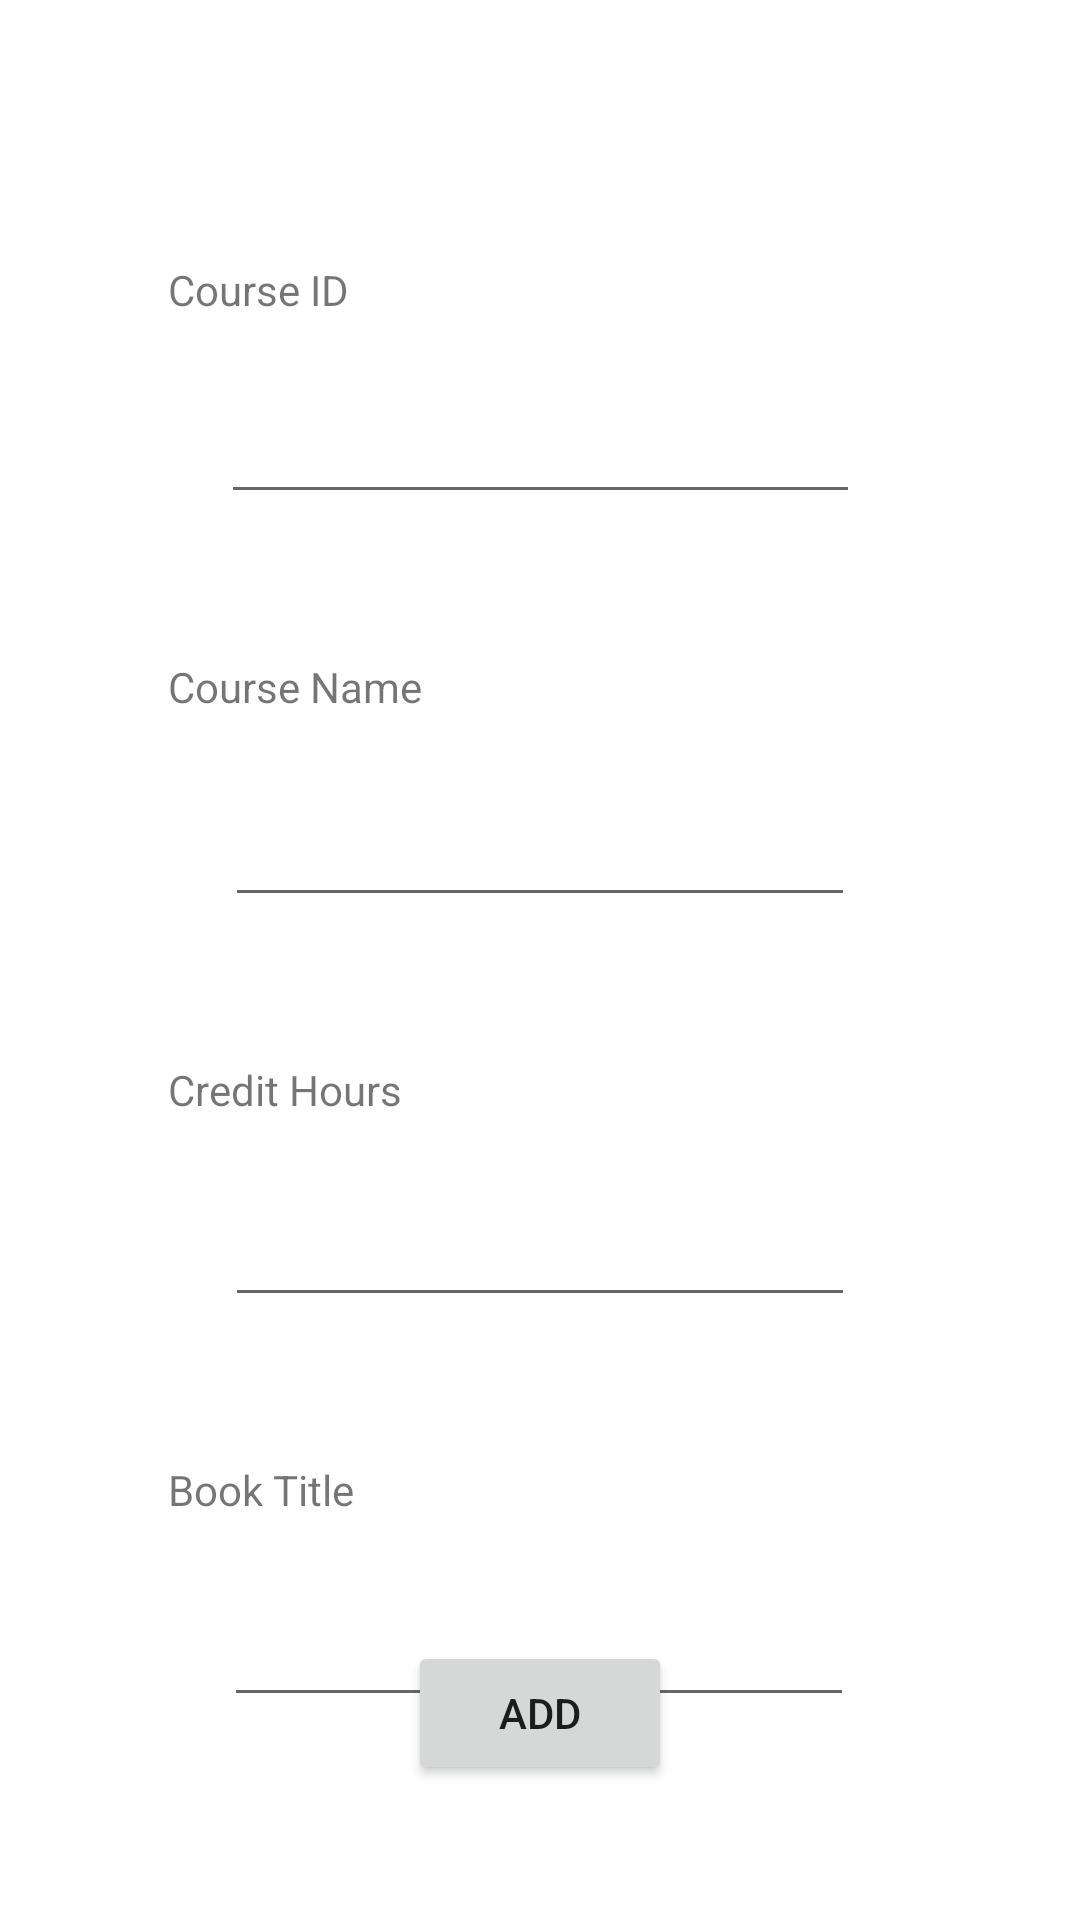

Produce the Android XML layout that renders to this screen, including the resource entries it uses.
<!-- AndroidManifest.xml: application theme Theme.CollageDashboardApplication -->
<!-- res/layout/activity_add_courses.xml -->
<?xml version="1.0" encoding="utf-8"?>
<androidx.constraintlayout.widget.ConstraintLayout xmlns:android="http://schemas.android.com/apk/res/android"
    xmlns:app="http://schemas.android.com/apk/res-auto"
    xmlns:tools="http://schemas.android.com/tools"
    android:layout_width="match_parent"
    android:layout_height="match_parent"
    tools:context=".AddCoursesActivity">


    <TextView
        android:id="@+id/courseIdLabel"
        android:layout_width="wrap_content"
        android:layout_height="wrap_content"
        android:layout_marginStart="56dp"
        android:layout_marginTop="87dp"
        android:text="@string/CourseId"
        app:layout_constraintStart_toStartOf="parent"
        app:layout_constraintTop_toTopOf="parent" />

    <EditText
        android:id="@+id/courseIdTxt"
        android:layout_width="213dp"
        android:layout_height="wrap_content"
        android:layout_marginTop="24dp"
        android:ems="10"
        android:inputType="number"
        app:layout_constraintEnd_toEndOf="parent"
        app:layout_constraintStart_toStartOf="parent"
        app:layout_constraintTop_toBottomOf="@+id/courseIdLabel"
        android:importantForAutofill="no" />

    <TextView
        android:id="@+id/courseNameLabel"
        android:layout_width="wrap_content"
        android:layout_height="wrap_content"
        android:layout_above="@+id/courseIdTxt"
        android:layout_alignStart="@+id/courseIdLabel"
        android:layout_marginStart="56dp"
        android:layout_marginTop="48dp"
        android:text="@string/course_name"
        app:layout_constraintStart_toStartOf="parent"
        app:layout_constraintTop_toBottomOf="@+id/courseIdTxt" />

    <EditText
        android:id="@+id/courseNameTxt"
        android:layout_width="wrap_content"
        android:layout_height="wrap_content"
        android:layout_marginTop="26dp"
        android:ems="10"
        android:inputType="text"
        app:layout_constraintEnd_toEndOf="parent"
        app:layout_constraintStart_toStartOf="parent"
        app:layout_constraintTop_toBottomOf="@+id/courseNameLabel"
        android:importantForAutofill="no" />

    <TextView
        android:id="@+id/courseHoursLabel"
        android:layout_width="wrap_content"
        android:layout_height="wrap_content"
        android:layout_above="@+id/courseHoursTxt"
        android:layout_alignStart="@+id/courseBookLabel"
        android:layout_marginStart="56dp"
        android:layout_marginTop="48dp"
        android:text="@string/credit_hours"
        app:layout_constraintStart_toStartOf="parent"
        app:layout_constraintTop_toBottomOf="@+id/courseNameTxt" />

    <EditText
        android:id="@+id/courseHoursTxt"
        android:layout_width="wrap_content"
        android:layout_height="wrap_content"
        android:layout_marginTop="25dp"
        android:ems="10"
        android:inputType="number"
        app:layout_constraintEnd_toEndOf="parent"
        app:layout_constraintStart_toStartOf="parent"
        app:layout_constraintTop_toBottomOf="@+id/courseHoursLabel"
        android:importantForAutofill="no" />

    <TextView
        android:id="@+id/courseBookLabel"
        android:layout_width="wrap_content"
        android:layout_height="wrap_content"
        android:layout_above="@+id/addCourseBtn"
        android:layout_marginStart="56dp"
        android:layout_marginTop="48dp"
        android:text="@string/book_title"
        app:layout_constraintStart_toStartOf="parent"
        app:layout_constraintTop_toBottomOf="@+id/courseHoursTxt" />

    <EditText
        android:id="@+id/bookTitleTxt"
        android:layout_width="wrap_content"
        android:layout_height="wrap_content"
        android:layout_alignStart="@+id/courseIdTxt"
        android:layout_alignTop="@+id/courseHoursLabel"
        android:layout_alignParentEnd="true"
        android:layout_marginTop="25dp"
        android:ems="10"
        android:inputType="text|phone"
        app:layout_constraintEnd_toEndOf="parent"
        app:layout_constraintHorizontal_bias="0.497"
        app:layout_constraintStart_toStartOf="parent"
        app:layout_constraintTop_toBottomOf="@+id/courseBookLabel"
        android:importantForAutofill="no" />

    <Button
        android:id="@+id/addCourseBtn"
        android:layout_width="wrap_content"
        android:layout_height="wrap_content"
        android:layout_alignParentEnd="true"
        android:layout_alignParentBottom="true"
        android:layout_marginBottom="45dp"
        android:text="@string/add"
        app:layout_constraintBottom_toBottomOf="parent"
        app:layout_constraintEnd_toEndOf="parent"
        app:layout_constraintStart_toStartOf="parent" />

</androidx.constraintlayout.widget.ConstraintLayout>
<!-- resources referenced by this layout -->
<resources>
  <string name="CourseId">Course ID</string>
  <string name="add">Add</string>
  <string name="book_title">Book Title</string>
  <string name="course_name">Course Name</string>
  <string name="credit_hours">Credit Hours</string>
  <style name="Theme.CollageDashboardApplication" parent="Theme.MaterialComponents.DayNight.DarkActionBar">
          
          <item name="colorPrimary">@color/purple_500</item>
          <item name="colorPrimaryVariant">@color/purple_700</item>
          <item name="colorOnPrimary">@color/white</item>
          
          <item name="colorSecondary">@color/teal_200</item>
          <item name="colorSecondaryVariant">@color/teal_700</item>
          <item name="colorOnSecondary">@color/black</item>
          
          <item name="android:statusBarColor" tools:targetApi="l">?attr/colorPrimaryVariant</item>
          
      </style>
  <!-- not gathered from this repository: default colours our renderer supplied (Android Studio template values) -->
  <color name="purple_500">#FF6200EE</color>
  <color name="purple_700">#FF3700B3</color>
  <color name="teal_200">#FF03DAC5</color>
  <color name="teal_700">#FF018786</color>
  <color name="black">#FF000000</color>
  <color name="white">#FFFFFFFF</color>
</resources>
